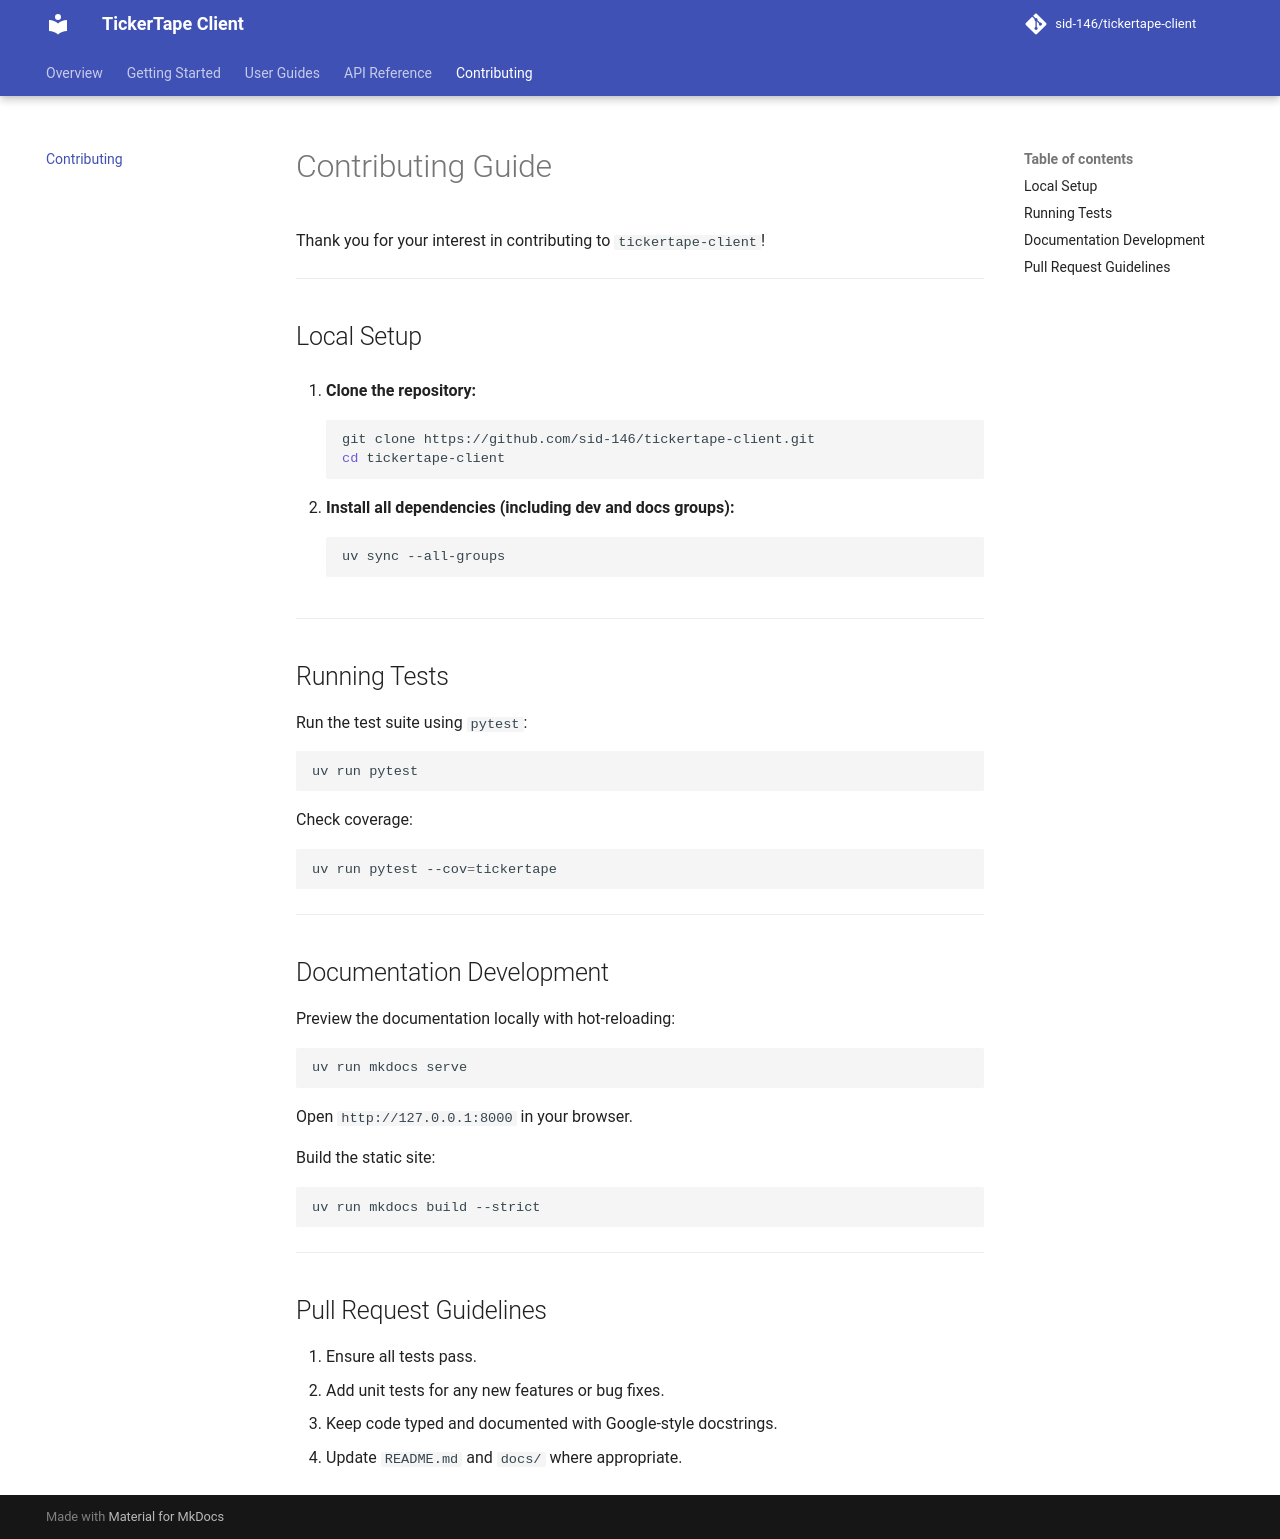

repository: sid-146/tickertape-client · page: contributing/index.html · generator: mkdocs

# Contributing Guide

Thank you for your interest in contributing to `tickertape-client`!

---

## Local Setup

1. **Clone the repository:**

    ```bash
    git clone https://github.com/sid-146/tickertape-client.git
    cd tickertape-client
    ```

2. **Install all dependencies (including dev and docs groups):**
    ```bash
    uv sync --all-groups
    ```

---

## Running Tests

Run the test suite using `pytest`:

```bash
uv run pytest
```

Check coverage:

```bash
uv run pytest --cov=tickertape
```

---

## Documentation Development

Preview the documentation locally with hot-reloading:

```bash
uv run mkdocs serve
```

Open `http://127.0.0.1:8000` in your browser.

Build the static site:

```bash
uv run mkdocs build --strict
```

---

## Pull Request Guidelines

1. Ensure all tests pass.
2. Add unit tests for any new features or bug fixes.
3. Keep code typed and documented with Google-style docstrings.
4. Update `README.md` and `docs/` where appropriate.
